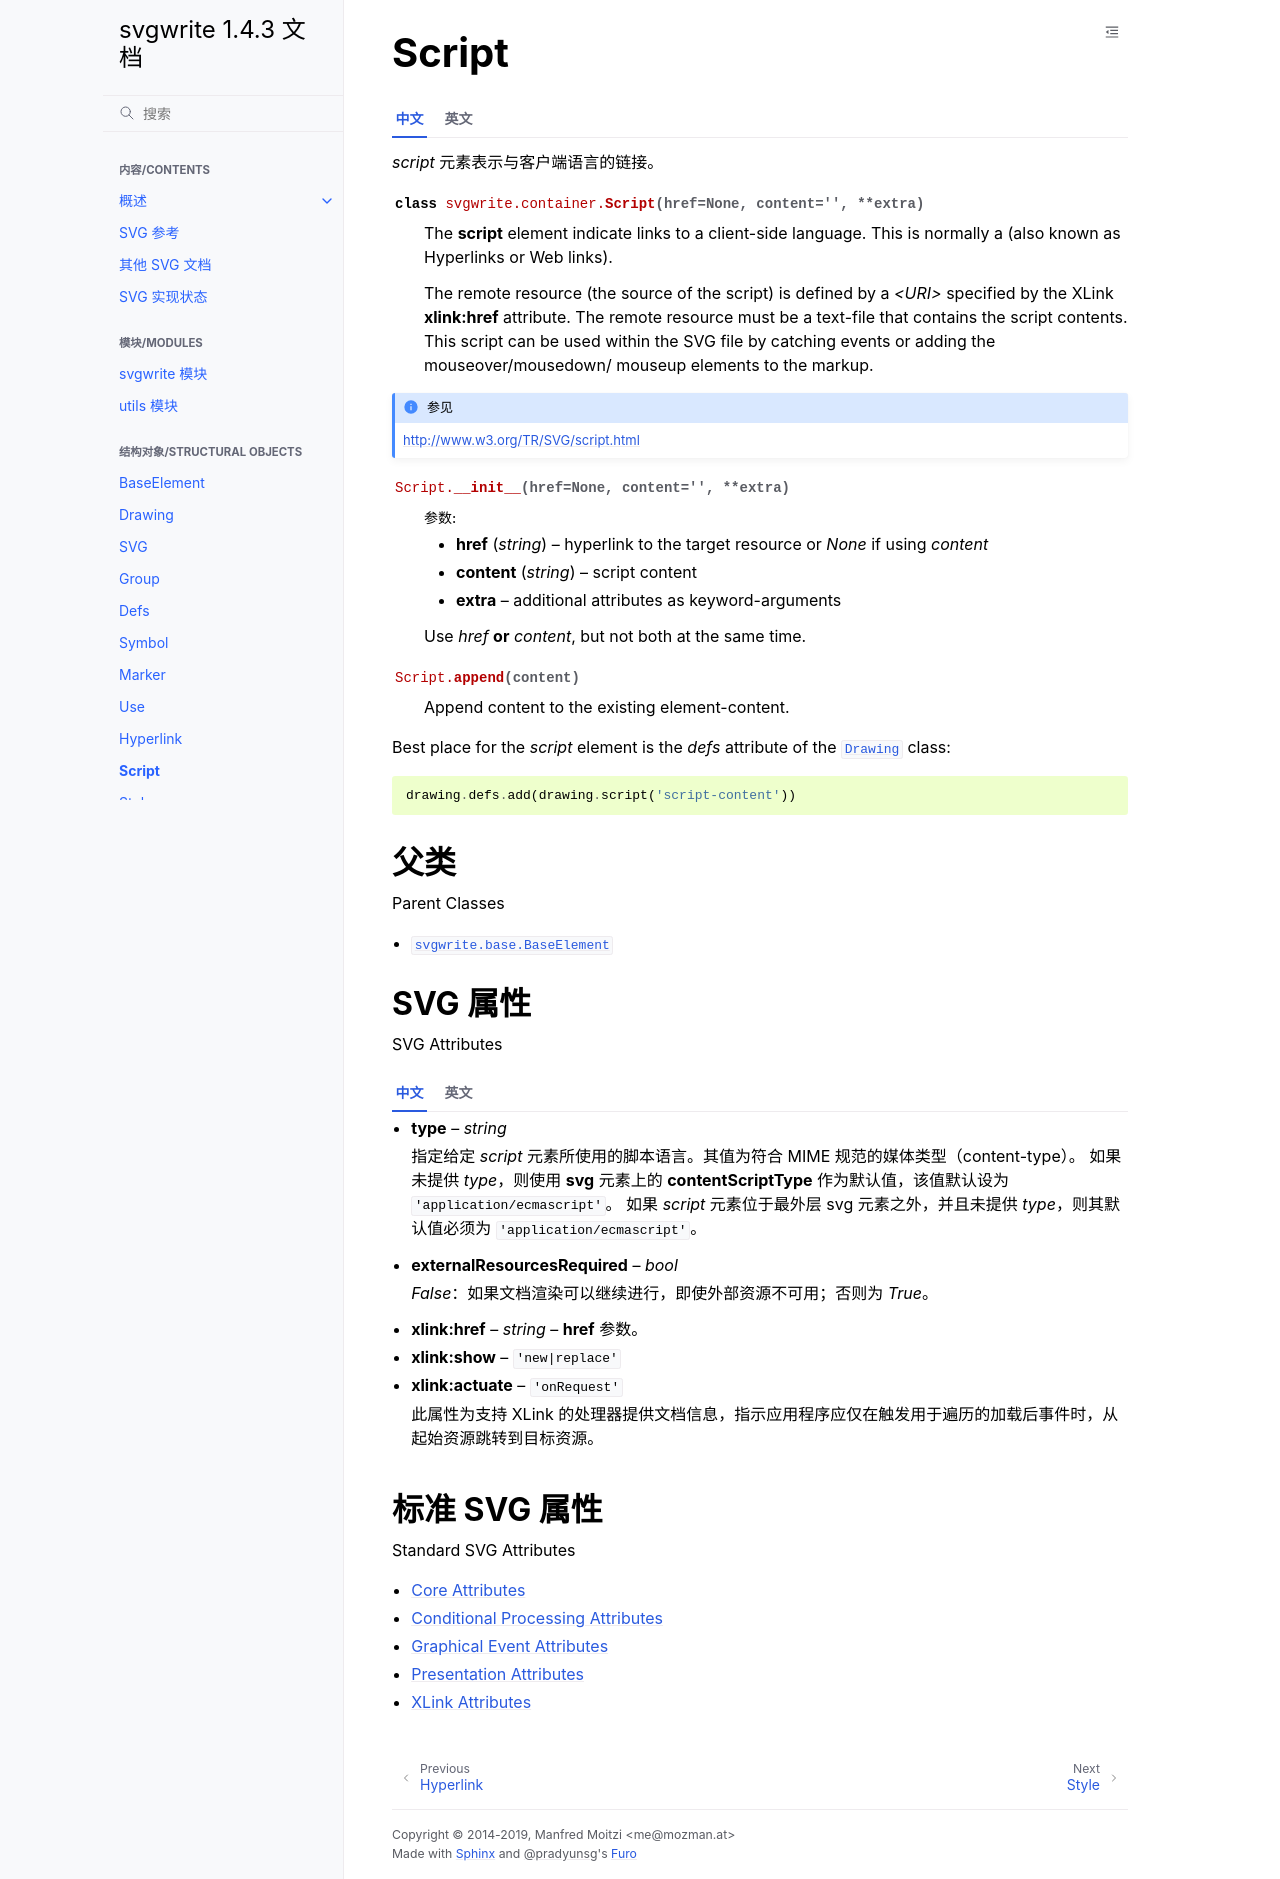

repository: hellowac/svgwrite-zh-cn · page: classes/script.html · generator: sphinx

Script
======

.. tab:: 中文

  *script* 元素表示与客户端语言的链接。

.. tab:: 英文

  The *script* element indicate links to a client-side language.

.. autoclass:: svgwrite.container.Script

.. seealso:: http://www.w3.org/TR/SVG/script.html

.. automethod:: svgwrite.container.Script.__init__

.. automethod:: svgwrite.container.Script.append

Best place for the *script* element is the *defs* attribute of the :class:`~svgwrite.drawing.Drawing` class::

    drawing.defs.add(drawing.script('script-content'))

父类
--------------

Parent Classes

* :class:`svgwrite.base.BaseElement`

SVG 属性
--------------

SVG Attributes

.. tab:: 中文

  * **type** -- `string`

    指定给定 *script* 元素所使用的脚本语言。其值为符合 MIME 规范的媒体类型（content-type）。
    如果未提供 *type*，则使用 **svg** 元素上的 **contentScriptType** 作为默认值，该值默认设为 ``'application/ecmascript'``。
    如果 *script* 元素位于最外层 svg 元素之外，并且未提供 *type*，则其默认值必须为 ``'application/ecmascript'``。

  * **externalResourcesRequired** -- `bool`

    *False*：如果文档渲染可以继续进行，即使外部资源不可用；否则为 *True*。

  * **xlink:href** -- `string` -- **href** 参数。

  * **xlink:show** -- ``'new|replace'``

  * **xlink:actuate** -- ``'onRequest'``

    此属性为支持 XLink 的处理器提供文档信息，指示应用程序应仅在触发用于遍历的加载后事件时，从起始资源跳转到目标资源。


.. tab:: 英文

  * **type** -- `string`

    Identifies the scripting language for the given *script* element. The value
    content-type specifies a media type, per MIME. If a *type* is not provided,
    the value of **contentScriptType** on the **svg** element shall be used,
    which in turn defaults to ``'application/ecmascript'``. If a *script* element
    falls outside of the outermost svg element and the *type* is not provided,
    the *type* must default to ``'application/ecmascript'``

  * **externalResourcesRequired** -- `bool`

    *False*: if document rendering can proceed even if external resources are
    unavailable else: *True*

  * **xlink:href** -- `string` -- **href** parameter

  * **xlink:show** -- ``'new|replace'``

  * **xlink:acuate** -- ``'onRequest'``

    This attribute provides documentation to XLink-aware processors that an
    application should traverse from the starting resource to the ending
    resource only on a post-loading event triggered for the purpose of traversal.

标准 SVG 属性
-----------------------

Standard SVG Attributes

* :doc:`Core Attributes </attributes/core>`
* :doc:`Conditional Processing Attributes </attributes/conditional_processing>`
* :doc:`Graphical Event Attributes </attributes/graphical_event>`
* :doc:`Presentation Attributes </attributes/presentation>`
* :doc:`XLink Attributes </attributes/xlink>`
